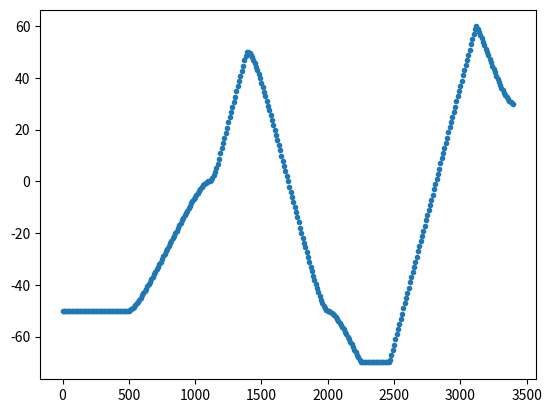

Write the Python code that produced this figure.
#!/usr/bin/env python
# -*- coding: utf-8 -*-

class Point:
    def __init__(self,xv=0.0,yv=0.0):
        self.x, self.y = xv, yv

def CubicBezier(t, controlPoint):
    p = Point()

    part0 = float(controlPoint[0].x * t ** 3)
    part1 = float(3.0 * controlPoint[1].x * t ** 2 * (1 - t))
    part2 = float(3.0 * controlPoint[2].x * t * (1 - t) ** 2)
    part3 = float(controlPoint[3].x * (1 - t) ** 3)
    p.x = part0 + part1 + part2 + part3

    part0 = float(controlPoint[0].y * t ** 3)
    part1 = float(3.0 * controlPoint[1].y * t ** 2 * (1 - t))
    part2 = float(3.0 * controlPoint[2].y * t * (1 - t) ** 2)
    part3 = float(controlPoint[3].y * (1 - t) ** 3)
    p.y = part0 + part1 + part2 + part3

    return p

class KeyFrame:
    def __init__(self,p=Point(),l=Point(),r=Point()):
        self.point = p
        self.leftCP = Point(self.point.x + l.x, self.point.y + l.y)
        self.rightCP = Point(self.point.x + r.x, self.point.y + r.y)

class BezierPlan:
    def __init__(self, dalta=10, frames=[], speedLimit=0.2, minData=-180, maxData=180):
        self.daltaX = dalta # ms
        self.frames = frames
        self.endFrame = frames[-1]
        self.maxSpeed=speedLimit
        self.minValues=minData
        self.maxValues=maxData
        self.frameIdx = 0
        self.trajectory = []
        self.over = False

    def setFrames(self, frames):
        self.frames = frames

    def getTrajLen(self):
        return len(self.trajectory)

    def valuesLimit(self,valueIn):
        if valueIn<self.minValues:
            valuesOut=self.minValues
        elif valueIn>self.maxValues:
            valuesOut=self.maxValues
        else:
            valuesOut=valueIn
        return valuesOut

    def planing(self):
        self.frameIdx = self.frameIdx + 1
        if(self.frameIdx==1):
            self.trajectory.append(self.frames[self.frameIdx-1].point)   # 添加第一个点
        if self.frameIdx >= len(self.frames):
            self.over = True
            return False

        controlPoint = []
        controlPoint.append(self.frames[self.frameIdx-1].point)
        controlPoint.append(self.frames[self.frameIdx-1].rightCP)
        controlPoint.append(self.frames[self.frameIdx].leftCP)
        controlPoint.append(self.frames[self.frameIdx].point)

        originCurve = []
        daltaT = float(self.daltaX) / (self.frames[self.frameIdx].point.x - self.frames[self.frameIdx-1].point.x)
        t = 1.0-daltaT
        while t>0:
            originCurve.append(CubicBezier(t,controlPoint))
            t = t-daltaT
        originCurve.append(self.frames[self.frameIdx].point)

        time = self.frames[self.frameIdx-1].point.x + self.daltaX
        index = 1
        curveLimit = []
        curveLimit.append(Point(self.trajectory[-1].x, self.valuesLimit(self.trajectory[-1].y)))
        while time < self.frames[self.frameIdx].point.x:
            kk = (originCurve[index].y-curveLimit[-1].y)/(originCurve[index].x-curveLimit[-1].x)
            #maxSpeed
            if(abs(kk)>self.maxSpeed):
                if(kk>0):
                    pointY = curveLimit[-1].y + self.maxSpeed*(time - curveLimit[-1].x)
                else:
                    pointY = curveLimit[-1].y - self.maxSpeed*(time - curveLimit[-1].x)
            else:
                pointY = curveLimit[-1].y + kk*(time - curveLimit[-1].x)
            curveLimit.append(Point(time, self.valuesLimit(pointY)))
            time = time + self.daltaX
            while time >  originCurve[index].x:
                index = index + 1
        
        # curveLimit添加最后一个点
        k = (self.frames[self.frameIdx].point.y-curveLimit[-1].y)/(self.frames[self.frameIdx].point.x-curveLimit[-1].x)
        if(abs(k)>self.maxSpeed):
            if(k>0):
                pointY = curveLimit[-1].y + self.maxSpeed*(time - curveLimit[-1].x)
            else:
                pointY = curveLimit[-1].y - self.maxSpeed*(time - curveLimit[-1].x)
        else:
            pointY = curveLimit[-1].y + k*(time - curveLimit[-1].x)
        curveLimit.append(Point(self.frames[self.frameIdx].point.x, self.valuesLimit(pointY)))
        curveLimit.pop(0)
        self.trajectory.extend(curveLimit)

        return True

    def getTrajectory(self, length):
        if length <= len(self.trajectory):
            out = self.trajectory[:length]
            del self.trajectory[:length]
            return out
        raise Exception("input length out of range!")

def toKeyFrames(frames):
    out = []
    for i in range(len(frames)):
        out.append(KeyFrame( Point(frames[i][0][0], frames[i][0][1]), Point(frames[i][1][0], frames[i][1][1]), Point(frames[i][2][0], frames[i][2][1])))  # 得出　目标点　左右控制点
    return out

class MultiBeizerPlan:
    def __init__(self,number, dalta, frames, angleLimitSet, speedLimit=0.2):
        self.numberOfTraj = number
        self.bPlanObj = []
        for i in range(self.numberOfTraj):
            self.bPlanObj.append(BezierPlan(dalta, toKeyFrames(frames[i]), speedLimit, angleLimitSet[i][0], angleLimitSet[i][1]))

    def planing(self, length):
        for i in range(self.numberOfTraj):
            if self.bPlanObj[i].over == False:
                while self.bPlanObj[i].getTrajLen() <= length:
                    if self.bPlanObj[i].planing() == False:
                        break
    
    def getTrajectory(self, length):
        traj = []
        for i in range(self.numberOfTraj):
            if self.bPlanObj[i].over == False:
                temp = self.bPlanObj[i].getTrajectory(length)
            else:
                temp = self.bPlanObj[i].getTrajectory(self.bPlanObj[i].getTrajLen())
            if len(temp) < length:
                for l in range(len(temp), length):
                    temp.append(self.bPlanObj[i].endFrame.point)
            traj.append(temp)
        return traj

    def sendComplete(self):
        number = 0
        for i in range(self.numberOfTraj):
            if self.bPlanObj[i].getTrajLen() == 0:
                number += 1
        if number == self.numberOfTraj:
            return True
        return False


# example
if __name__ == '__main__':

    from matplotlib import pyplot as plt 

    angleLimitSet = [
        [-70,70]
    ]
    speedLimitSet = 0.2
    frames = [
        [[500, -50], [-100, 0], [100, 0]],
        [[1100, 0], [-100, 0], [100, 0]],
        [[1400, 50], [-100, 0], [100, 0]],
        [[2000, -50], [-100, 0], [100, 0]],
        [[2400, -80], [-100, 0], [100, 0]],
        [[3000, 70], [-100, 0], [100, 0]],
        [[3400, 30], [-100, 0], [100, 0]],
    ]
    frames.insert(0, [[0, -50], [0, 0], [100, 0]])

    bPlan = BezierPlan(10, toKeyFrames(frames), speedLimitSet, angleLimitSet[0][0], angleLimitSet[0][1])
    
    plotX = []
    plotY = []

    while True:
        while bPlan.getTrajLen() <= 12:
            if bPlan.planing() == False:
                break

        if bPlan.over == True:
            break
        
        trajectory = bPlan.getTrajectory(4)
        for i in range(len(trajectory)):
            plotX.append(trajectory[i].x)
            plotY.append(trajectory[i].y)

    trajectory = bPlan.getTrajectory(bPlan.getTrajLen())
    for i in range(len(trajectory)):
        plotX.append(trajectory[i].x)
        plotY.append(trajectory[i].y)

    plt.scatter(plotX, plotY, marker='.') 
    plt.show()
